Run: headless pygame with SDL's dummy video driver; simulated clock (each Clock.tick advances the game by its frame time, no real sleeping); random seed 0; keys injected as events and as key.get_pressed() state; no mouse input.
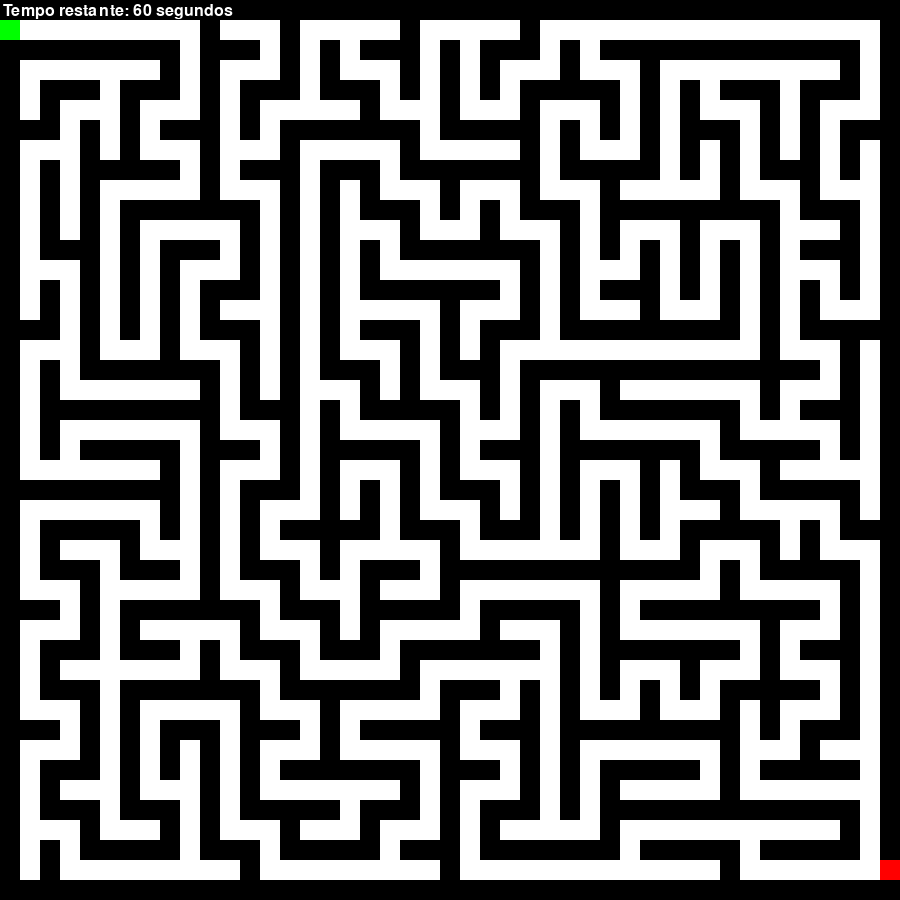
Frame 1 of 4 · flips 1–60 · no input
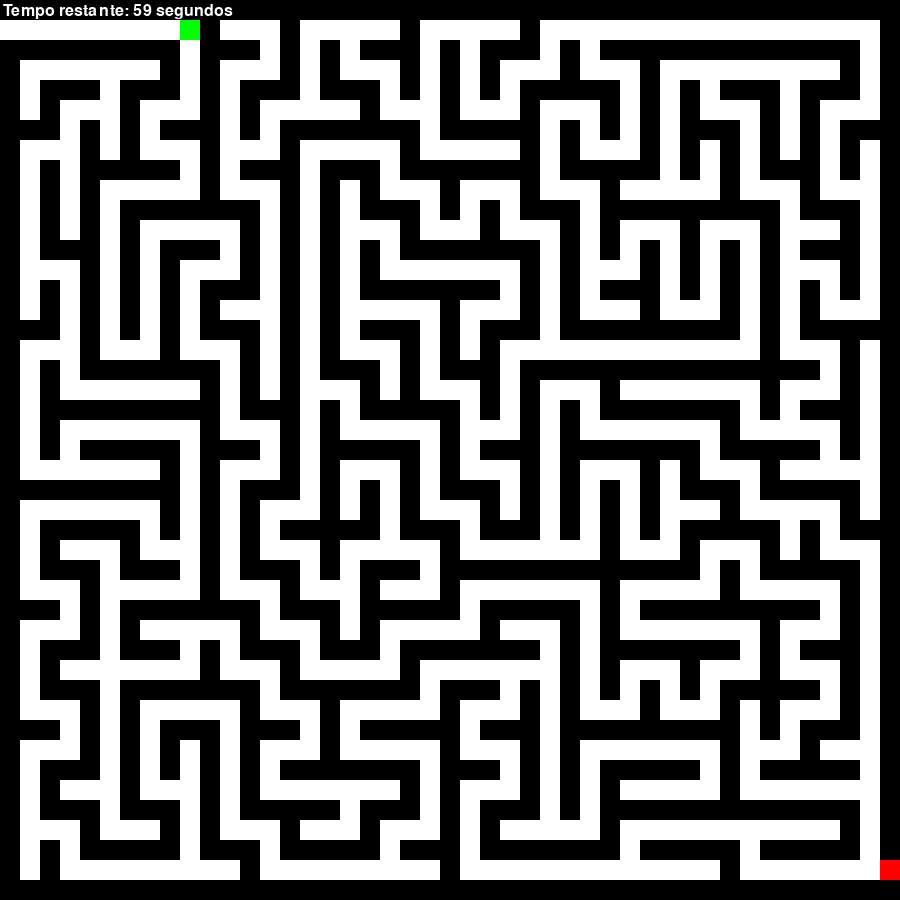
Frame 2 of 4 · flips 61–180 · tapped SPACE, RETURN · held RIGHT (→), D
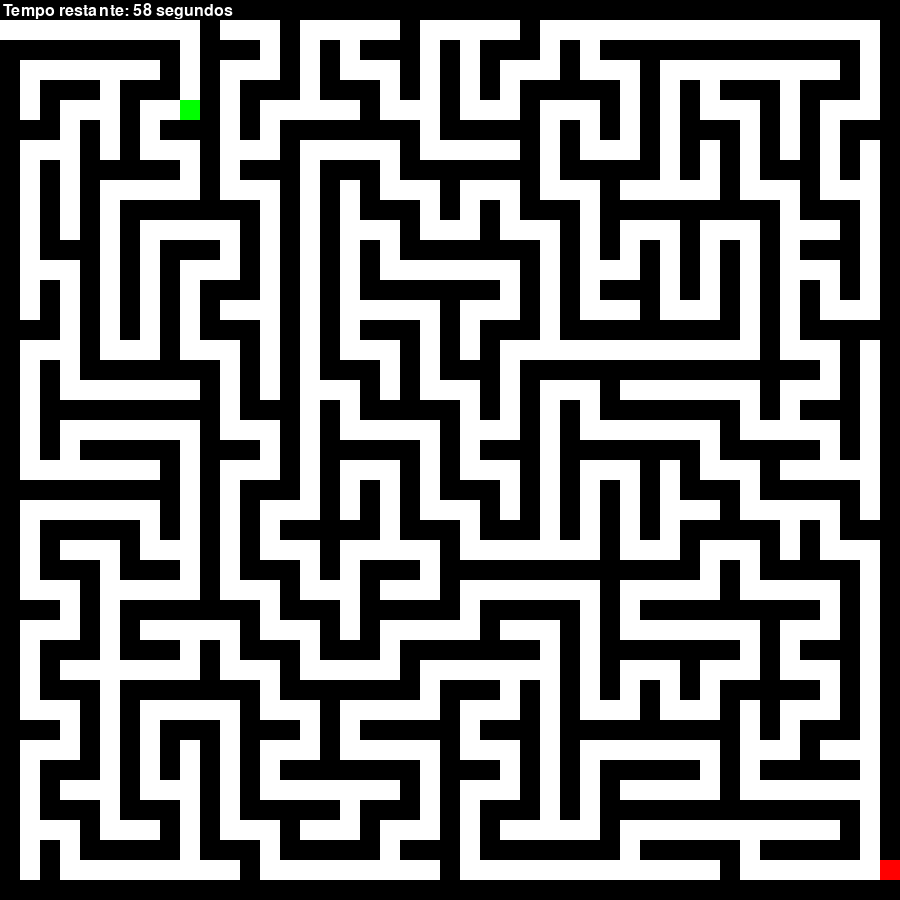
Frame 3 of 4 · flips 181–300 · held DOWN (↓), S
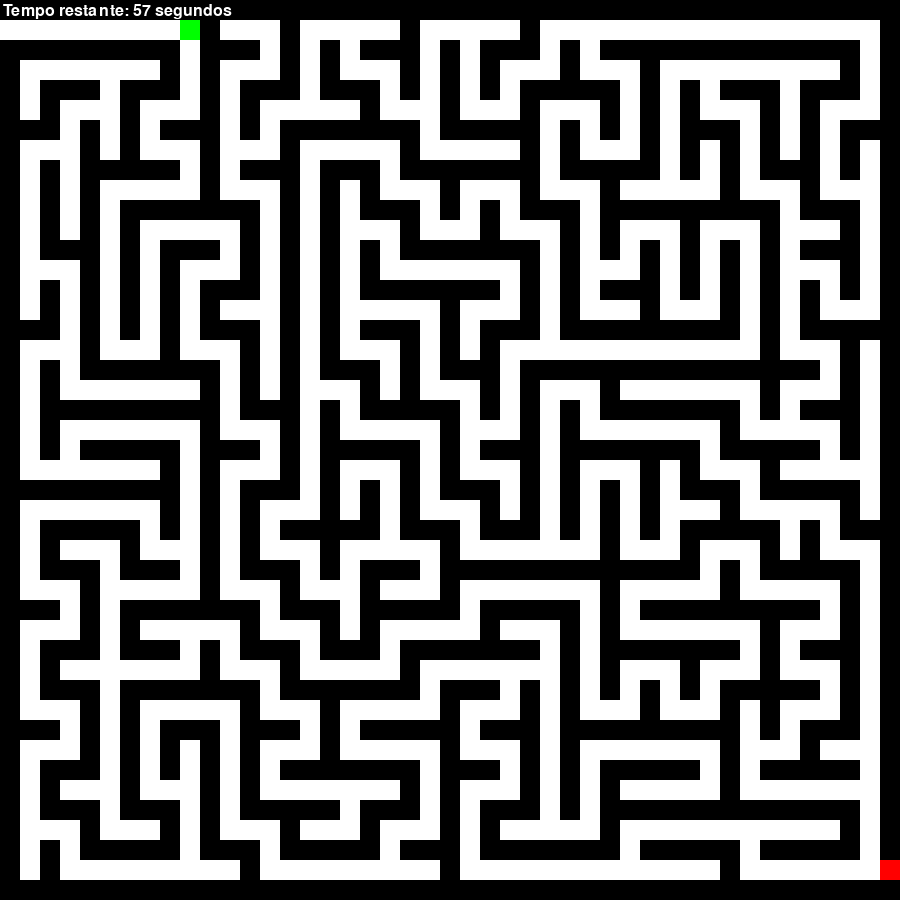
Frame 4 of 4 · flips 301–420 · held LEFT (←), A, UP (↑), W

The pygame program that drew these frames:

import pygame
import random
import time

# Dimensões da janela do jogo
WINDOW_WIDTH = 900  # Aumenta a largura da janela
WINDOW_HEIGHT = 900  # Aumenta a altura da janela

# Tamanho dos blocos do labirinto
BLOCK_SIZE = 20

# Cores
WHITE = (255, 255, 255)
BLACK = (0, 0, 0)
GREEN = (0, 255, 0)
RED = (255, 0, 0)
GOLD = (255, 223, 0)

# Inicializa o pygame
pygame.init()

# Cria a janela do jogo
window = pygame.display.set_mode((WINDOW_WIDTH, WINDOW_HEIGHT))
pygame.display.set_caption("Laby")

clock = pygame.time.Clock()

# Gera um labirinto usando o algoritmo de Prim
def generate_maze(width, height):
    maze = [[1] * width for _ in range(height)]

    stack = [(0, 0)]
    while stack:
        x, y = stack[-1]
        maze[y][x] = 0
        
        directions = [(x - 2, y), (x + 2, y), (x, y - 2), (x, y + 2)]
        random.shuffle(directions)
        
        found = False
        for new_x, new_y in directions:
            if 0 <= new_x < width and 0 <= new_y < height and maze[new_y][new_x] == 1:
                maze[new_y][new_x] = 0
                maze[(y + new_y) // 2][(x + new_x) // 2] = 0
                stack.append((new_x, new_y))
                found = True
                break

        if not found:
            stack.pop()

    # Define a posição de chegada do labirinto
    maze[height - 2][width - 1] = 2

    return maze

def draw_maze(maze, width, height):
    for y, row in enumerate(maze):
        for x, cell in enumerate(row):
            rect = pygame.Rect((x + 1) * BLOCK_SIZE, (y + 1) * BLOCK_SIZE, BLOCK_SIZE, BLOCK_SIZE)
            if cell == 1:
                pygame.draw.rect(window, BLACK, rect)
            elif cell == 2:
                pygame.draw.rect(window, RED, rect)
            else:
                pygame.draw.rect(window, WHITE, rect)

    # Desenha um quadrado branco na posição inicial (spawn) do jogador
    spawn_x, spawn_y = (width - 45, height - 44)
    start_rect = pygame.Rect((spawn_x + 1) * BLOCK_SIZE, (spawn_y + 1) * BLOCK_SIZE, BLOCK_SIZE, BLOCK_SIZE)
    pygame.draw.rect(window, WHITE, start_rect)

def draw_player(player_pos):
    x, y = player_pos
    rect = pygame.Rect((x + 1) * BLOCK_SIZE, (y + 1) * BLOCK_SIZE, BLOCK_SIZE, BLOCK_SIZE)
    pygame.draw.rect(window, GREEN, rect)

def display_message(msg):
    font = pygame.font.Font(None, 70)
    text = font.render(msg, True, GOLD)
    shadow = font.render(msg, True, (100, 100, 100))
    text_rect = text.get_rect(center=(WINDOW_WIDTH // 2, WINDOW_HEIGHT // 2))
    shadow_rect = shadow.get_rect(center=(text_rect.centerx + 2, text_rect.centery + 2))
    window.blit(shadow, shadow_rect)
    window.blit(text, text_rect)

def reset_game(width, height):
    maze = generate_maze(width, height)
    player_pos = (width - 45, height - 44)  # Posição inicial do jogador
    return maze, player_pos

def main():
    width = (WINDOW_WIDTH - BLOCK_SIZE) // BLOCK_SIZE
    height = (WINDOW_HEIGHT - BLOCK_SIZE) // BLOCK_SIZE

    maze, player_pos = reset_game(width, height)

    start_time = time.time()
    countdown_duration = 60
    elapsed_time = 0
    blinking = False
    blink_timer = 0

    while True:
        for event in pygame.event.get():
            if event.type == pygame.QUIT:
                pygame.quit()
                return

        keys = pygame.key.get_pressed()
        if keys[pygame.K_UP] or keys[pygame.K_w]:
            new_pos = (player_pos[0], player_pos[1] - 1)
            if maze[new_pos[1]][new_pos[0]] in [0, 2]:
                player_pos = new_pos
        elif keys[pygame.K_DOWN] or keys[pygame.K_s]:
            new_pos = (player_pos[0], player_pos[1] + 1)
            if maze[new_pos[1]][new_pos[0]] in [0, 2]:
                player_pos = new_pos
        elif keys[pygame.K_LEFT] or keys[pygame.K_a]:
            new_pos = (player_pos[0] - 1, player_pos[1])
            if maze[new_pos[1]][new_pos[0]] in [0, 2]:
                player_pos = new_pos
        elif keys[pygame.K_RIGHT] or keys[pygame.K_d]:
            new_pos = (player_pos[0] + 1, player_pos[1])
            if maze[new_pos[1]][new_pos[0]] in [0, 2]:
                player_pos = new_pos

        elapsed_time = int(time.time() - start_time) 

        remaining_time = max(0, countdown_duration - elapsed_time)

        window.fill(BLACK)
        draw_maze(maze, width, height)
        draw_player(player_pos)

        if remaining_time <= 10:
            blink_timer += clock.get_rawtime()
            if blink_timer >= 50:
                blinking = not blinking
                blink_timer = 0
            if blinking:
                font = pygame.font.Font(None, 24)
                time_text = font.render("Tempo restante: {} segundos".format(remaining_time), True, RED)
            else:
                font = pygame.font.Font(None, 24)
                time_text = font.render("Tempo restante: {} segundos".format(remaining_time), True, WHITE)
        else:
            font = pygame.font.Font(None, 24)
            time_text = font.render("Tempo restante: {} segundos".format(remaining_time), True, WHITE)

        time_rect = time_text.get_rect(topleft=(3, 3))
        window.blit(time_text, time_rect)

        if remaining_time <= 0:
            display_message("Tempo esgotado! Você perdeu!")
            pygame.display.flip()
            pygame.time.wait(3000)
            maze, player_pos = reset_game(width, height)
            start_time = time.time()

        if maze[player_pos[1]][player_pos[0]] == 2:
            display_message("Você escapou do labirinto!")
            pygame.display.flip()
            pygame.time.wait(3000)  # Aguarda 3 segundos
            maze, player_pos = reset_game(width, height)
            start_time = time.time()

        pygame.display.flip()
        clock.tick(15)

if __name__ == '__main__':
    main()
